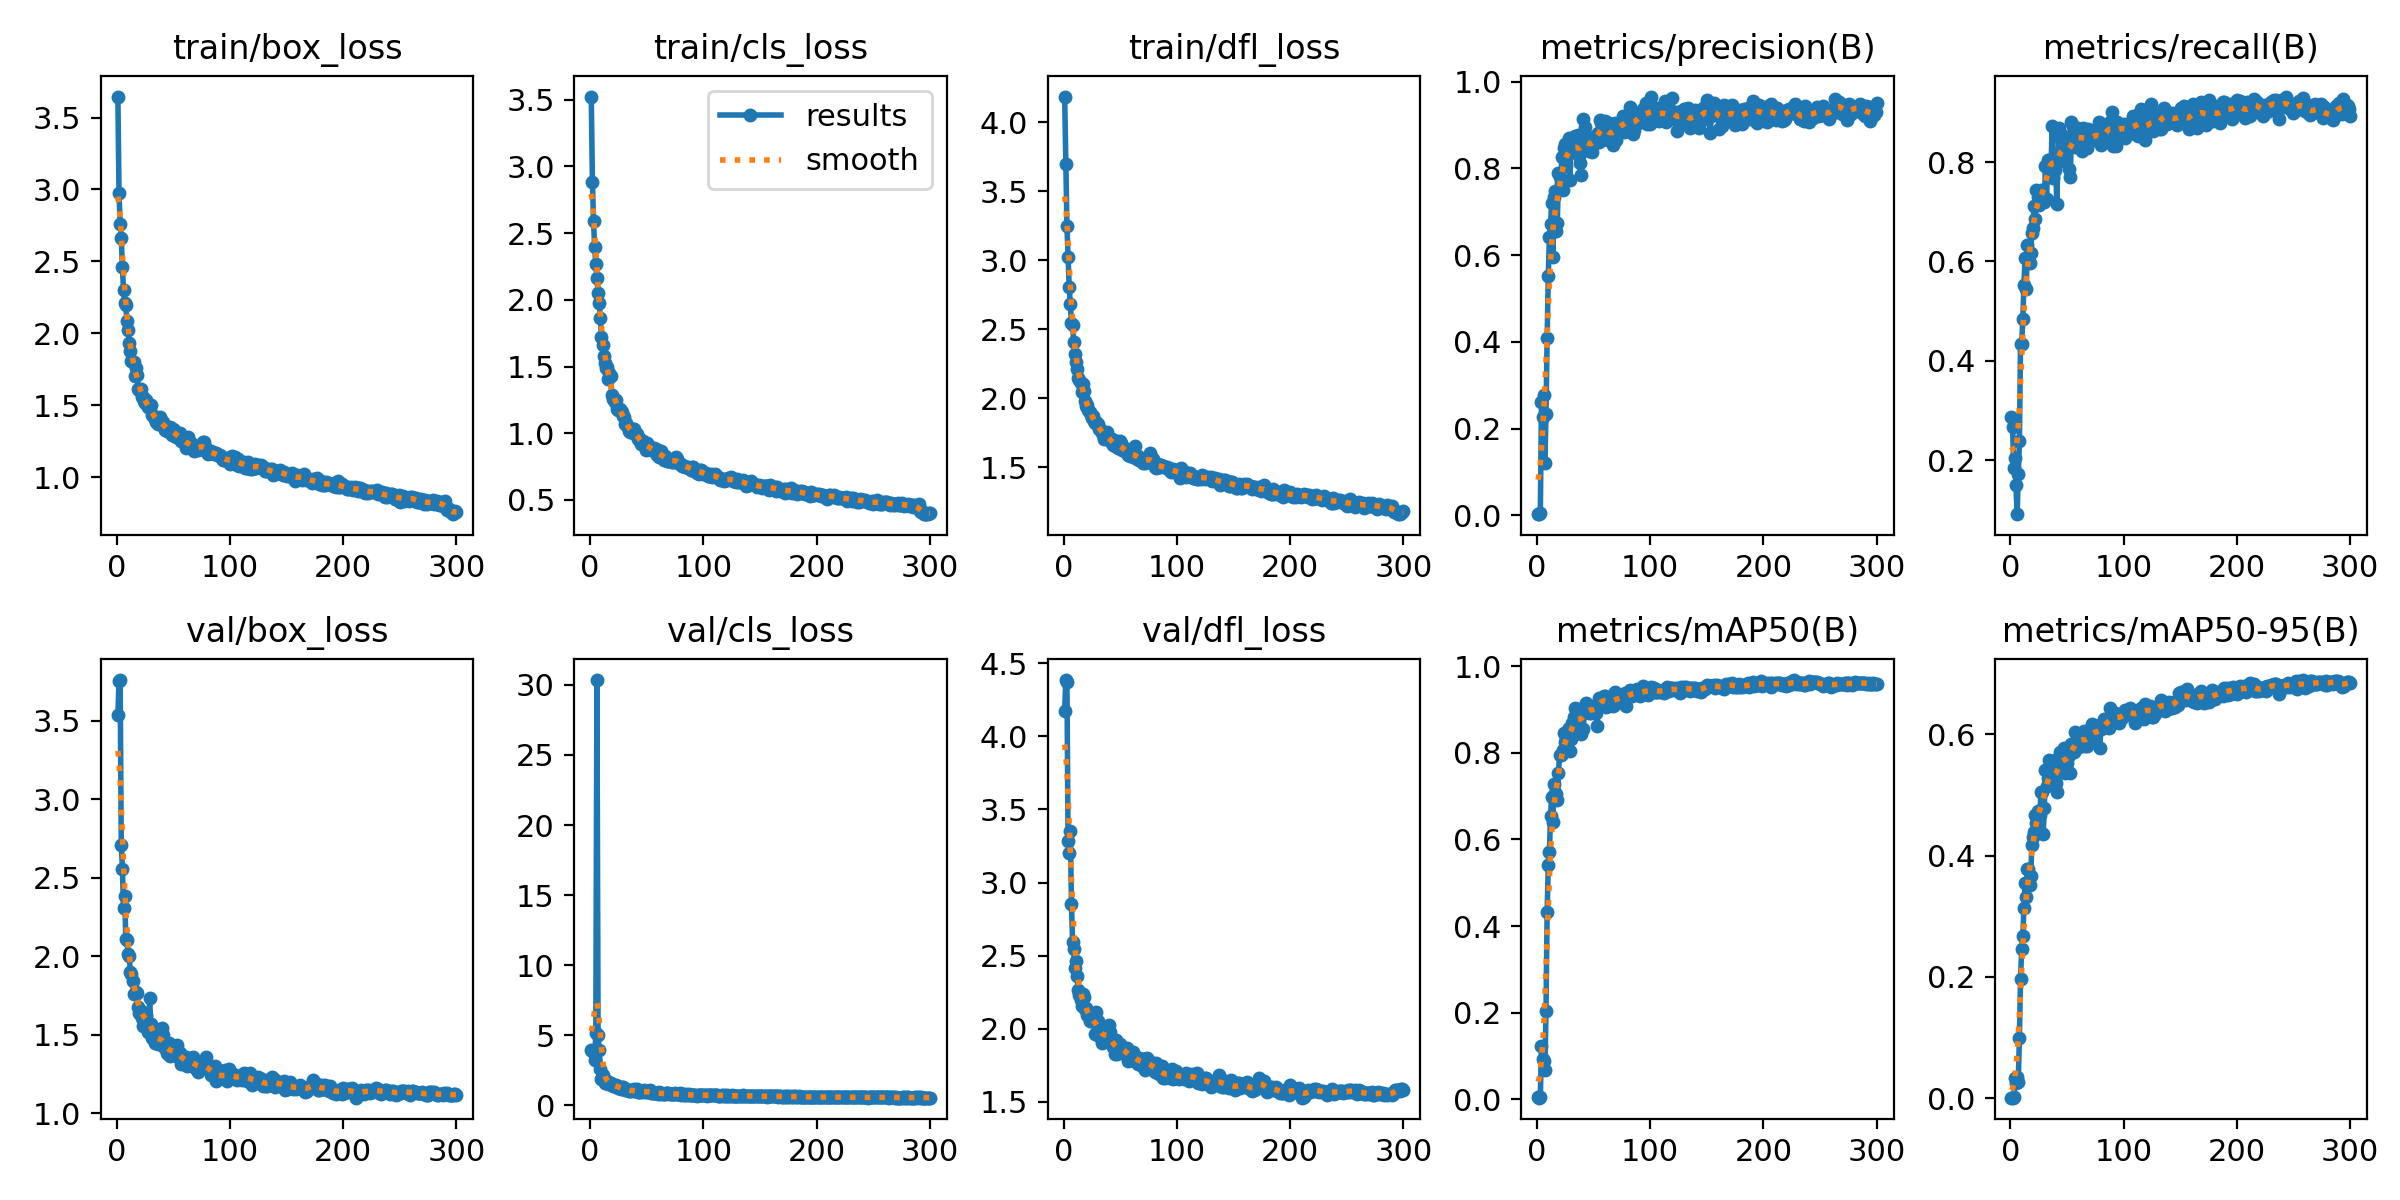

The data file committed next to this chart (first rows):
epoch, train/box_loss, train/cls_loss, train/dfl_loss, metrics/precision(B), metrics/recall(B), metrics/mAP50(B), metrics/mAP50-95(B), val/box_loss, val/cls_loss, val/dfl_loss, lr/pg0, lr/pg1, lr/pg2
1, 3.646, 3.524, 4.186, 0.00282, 0.2877, 0.00411, 0.00126, 3.537, 3.923, 4.175, 0.00054, 0.00054, 0.00054
2, 2.978, 2.886, 3.696, 0.00284, 0.2665, 0.00365, 0.00109, 3.755, 3.855, 4.386, 0.001096, 0.001096, 0.001096
3, 2.763, 2.588, 3.246, 0.00635, 0.184, 0.00476, 0.00172, 3.76, 3.923, 4.374, 0.001649, 0.001649, 0.001649
4, 2.661, 2.396, 3.025, 0.2606, 0.2052, 0.1233, 0.03397, 2.712, 3.211, 3.287, 0.00198, 0.00198, 0.00198
5, 2.458, 2.265, 2.806, 0.2265, 0.1499, 0.09213, 0.02488, 2.559, 5.146, 3.204, 0.00198, 0.00198, 0.00198
6, 2.302, 2.161, 2.679, 0.2766, 0.09198, 0.08882, 0.03466, 2.306, 30.34, 3.351, 0.001974, 0.001974, 0.001974
7, 2.212, 2.049, 2.543, 0.1196, 0.1722, 0.06689, 0.02752, 2.386, 4.993, 2.85, 0.001967, 0.001967, 0.001967
8, 2.194, 1.976, 2.533, 0.2347, 0.2382, 0.2041, 0.0988, 2.113, 3.939, 2.591, 0.00196, 0.00196, 0.00196
9, 2.089, 1.867, 2.403, 0.4081, 0.434, 0.4329, 0.1973, 2.102, 2.632, 2.547, 0.001954, 0.001954, 0.001954
10, 2.025, 1.722, 2.319, 0.5508, 0.434, 0.5401, 0.2455, 2.015, 1.912, 2.412, 0.001947, 0.001947, 0.001947
11, 1.934, 1.664, 2.265, 0.6409, 0.4835, 0.5703, 0.2676, 2.003, 2.143, 2.462, 0.001941, 0.001941, 0.001941
12, 1.876, 1.579, 2.209, 0.6709, 0.5529, 0.6545, 0.314, 1.898, 1.849, 2.358, 0.001934, 0.001934, 0.001934
13, 1.806, 1.529, 2.147, 0.7203, 0.6073, 0.6971, 0.3555, 1.888, 1.58, 2.265, 0.001927, 0.001927, 0.001927
14, 1.8, 1.491, 2.13, 0.595, 0.5441, 0.6406, 0.3321, 1.843, 1.692, 2.229, 0.001921, 0.001921, 0.001921
15, 1.803, 1.498, 2.108, 0.7348, 0.6338, 0.7271, 0.3776, 1.757, 1.723, 2.199, 0.001914, 0.001914, 0.001914
16, 1.706, 1.403, 2.043, 0.7482, 0.6098, 0.7071, 0.3773, 1.762, 1.542, 2.153, 0.001908, 0.001908, 0.001908
17, 1.759, 1.453, 2.104, 0.6557, 0.5967, 0.7048, 0.3509, 1.771, 1.598, 2.239, 0.001901, 0.001901, 0.001901
18, 1.712, 1.43, 2.05, 0.6731, 0.6179, 0.6905, 0.3657, 1.764, 1.588, 2.219, 0.001894, 0.001894, 0.001894
19, 1.615, 1.286, 1.978, 0.79, 0.6564, 0.7534, 0.4178, 1.675, 1.483, 2.137, 0.001888, 0.001888, 0.001888
20, 1.607, 1.258, 1.944, 0.7792, 0.6674, 0.7955, 0.4314, 1.637, 1.396, 2.144, 0.001881, 0.001881, 0.001881
21, 1.613, 1.247, 1.951, 0.765, 0.7123, 0.7957, 0.4394, 1.649, 1.408, 2.09, 0.001875, 0.001875, 0.001875
22, 1.56, 1.232, 1.915, 0.8267, 0.6863, 0.7982, 0.4663, 1.608, 1.402, 2.093, 0.001868, 0.001868, 0.001868
23, 1.556, 1.252, 1.9, 0.7496, 0.7429, 0.8063, 0.4537, 1.556, 1.446, 2.05, 0.001861, 0.001861, 0.001861
24, 1.53, 1.183, 1.878, 0.8466, 0.7288, 0.8455, 0.4727, 1.626, 1.35, 2.055, 0.001855, 0.001855, 0.001855
25, 1.514, 1.174, 1.855, 0.8556, 0.7129, 0.825, 0.4674, 1.64, 1.24, 2.096, 0.001848, 0.001848, 0.001848
26, 1.538, 1.183, 1.869, 0.8053, 0.7288, 0.8309, 0.4668, 1.626, 1.261, 2.087, 0.001842, 0.001842, 0.001842
27, 1.508, 1.168, 1.836, 0.8582, 0.7429, 0.853, 0.504, 1.562, 1.177, 2.046, 0.001835, 0.001835, 0.001835
28, 1.489, 1.161, 1.819, 0.8698, 0.7248, 0.8576, 0.5041, 1.52, 1.315, 1.965, 0.001828, 0.001828, 0.001828
29, 1.488, 1.127, 1.828, 0.7742, 0.7311, 0.804, 0.4354, 1.734, 1.336, 2.113, 0.001822, 0.001822, 0.001822
30, 1.5, 1.125, 1.815, 0.8616, 0.7195, 0.832, 0.4789, 1.571, 1.269, 2.051, 0.001815, 0.001815, 0.001815
31, 1.435, 1.072, 1.775, 0.8571, 0.7921, 0.8699, 0.5414, 1.482, 1.071, 1.949, 0.001809, 0.001809, 0.001809
32, 1.425, 1.081, 1.775, 0.8419, 0.7264, 0.8547, 0.5143, 1.52, 1.145, 2.001, 0.001802, 0.001802, 0.001802
33, 1.426, 1.044, 1.759, 0.8462, 0.8048, 0.8819, 0.5283, 1.487, 1.099, 1.998, 0.001795, 0.001795, 0.001795
34, 1.403, 1.019, 1.754, 0.8743, 0.8036, 0.9035, 0.5573, 1.449, 1, 1.902, 0.001789, 0.001789, 0.001789
35, 1.387, 1.007, 1.733, 0.8503, 0.7905, 0.8807, 0.527, 1.475, 1.028, 1.938, 0.001782, 0.001782, 0.001782
36, 1.369, 1.008, 1.703, 0.8767, 0.7995, 0.8847, 0.5458, 1.438, 1.067, 1.913, 0.001776, 0.001776, 0.001776
37, 1.389, 1.02, 1.74, 0.8275, 0.8726, 0.9001, 0.5446, 1.46, 1.001, 1.97, 0.001769, 0.001769, 0.001769
38, 1.421, 1.031, 1.757, 0.8127, 0.7675, 0.8525, 0.5284, 1.484, 1.083, 1.984, 0.001762, 0.001762, 0.001762
39, 1.383, 1.03, 1.718, 0.7835, 0.783, 0.8444, 0.514, 1.469, 1.158, 1.942, 0.001756, 0.001756, 0.001756
40, 1.383, 0.9953, 1.707, 0.8609, 0.8066, 0.8911, 0.5198, 1.546, 1.033, 2.026, 0.001749, 0.001749, 0.001749
41, 1.383, 0.9952, 1.705, 0.9134, 0.7146, 0.856, 0.5051, 1.501, 1.153, 1.975, 0.001743, 0.001743, 0.001743
42, 1.346, 0.9554, 1.68, 0.8962, 0.8043, 0.9058, 0.5613, 1.421, 0.9511, 1.909, 0.001736, 0.001736, 0.001736
43, 1.325, 0.9609, 1.703, 0.8479, 0.8677, 0.915, 0.5593, 1.415, 0.9578, 1.904, 0.001729, 0.001729, 0.001729
44, 1.323, 0.9496, 1.658, 0.8674, 0.8484, 0.9046, 0.5711, 1.384, 0.9275, 1.876, 0.001723, 0.001723, 0.001723
45, 1.337, 0.9195, 1.653, 0.8473, 0.8019, 0.8962, 0.5531, 1.378, 0.9934, 1.823, 0.001716, 0.001716, 0.001716
46, 1.337, 0.94, 1.659, 0.8409, 0.8226, 0.8908, 0.5452, 1.449, 1.041, 1.922, 0.00171, 0.00171, 0.00171
47, 1.35, 0.9409, 1.689, 0.8465, 0.8514, 0.9054, 0.5779, 1.366, 0.9334, 1.829, 0.001703, 0.001703, 0.001703
48, 1.308, 0.9137, 1.637, 0.8704, 0.8019, 0.8921, 0.5362, 1.423, 1.065, 1.896, 0.001696, 0.001696, 0.001696
49, 1.296, 0.8775, 1.641, 0.8375, 0.842, 0.9019, 0.5715, 1.375, 0.9275, 1.848, 0.00169, 0.00169, 0.00169
50, 1.338, 0.926, 1.691, 0.8711, 0.8278, 0.9083, 0.5518, 1.416, 0.9747, 1.892, 0.001683, 0.001683, 0.001683
51, 1.33, 0.9088, 1.673, 0.8593, 0.8373, 0.9037, 0.5616, 1.387, 1.021, 1.845, 0.001677, 0.001677, 0.001677
52, 1.276, 0.8851, 1.621, 0.874, 0.7852, 0.8909, 0.5652, 1.374, 0.9825, 1.867, 0.00167, 0.00167, 0.00167
53, 1.29, 0.8934, 1.639, 0.8602, 0.7689, 0.8628, 0.5368, 1.433, 1.088, 1.862, 0.001663, 0.001663, 0.001663
54, 1.278, 0.8859, 1.619, 0.8804, 0.8797, 0.9157, 0.5844, 1.359, 0.8842, 1.828, 0.001657, 0.001657, 0.001657
55, 1.289, 0.8715, 1.611, 0.8604, 0.8722, 0.9261, 0.5802, 1.39, 0.8576, 1.863, 0.00165, 0.00165, 0.00165
56, 1.304, 0.8905, 1.628, 0.9122, 0.8443, 0.9249, 0.5709, 1.384, 0.9145, 1.867, 0.001644, 0.001644, 0.001644
57, 1.253, 0.8592, 1.585, 0.9049, 0.8302, 0.9248, 0.6033, 1.313, 0.8761, 1.777, 0.001637, 0.001637, 0.001637
58, 1.252, 0.8835, 1.585, 0.8958, 0.8443, 0.919, 0.5787, 1.354, 0.9057, 1.819, 0.00163, 0.00163, 0.00163
59, 1.252, 0.8357, 1.583, 0.902, 0.8679, 0.9314, 0.5912, 1.353, 0.8609, 1.81, 0.001624, 0.001624, 0.001624
60, 1.262, 0.844, 1.602, 0.91, 0.8585, 0.9302, 0.5994, 1.333, 0.8454, 1.803, 0.001617, 0.001617, 0.001617
... 240 more rows
